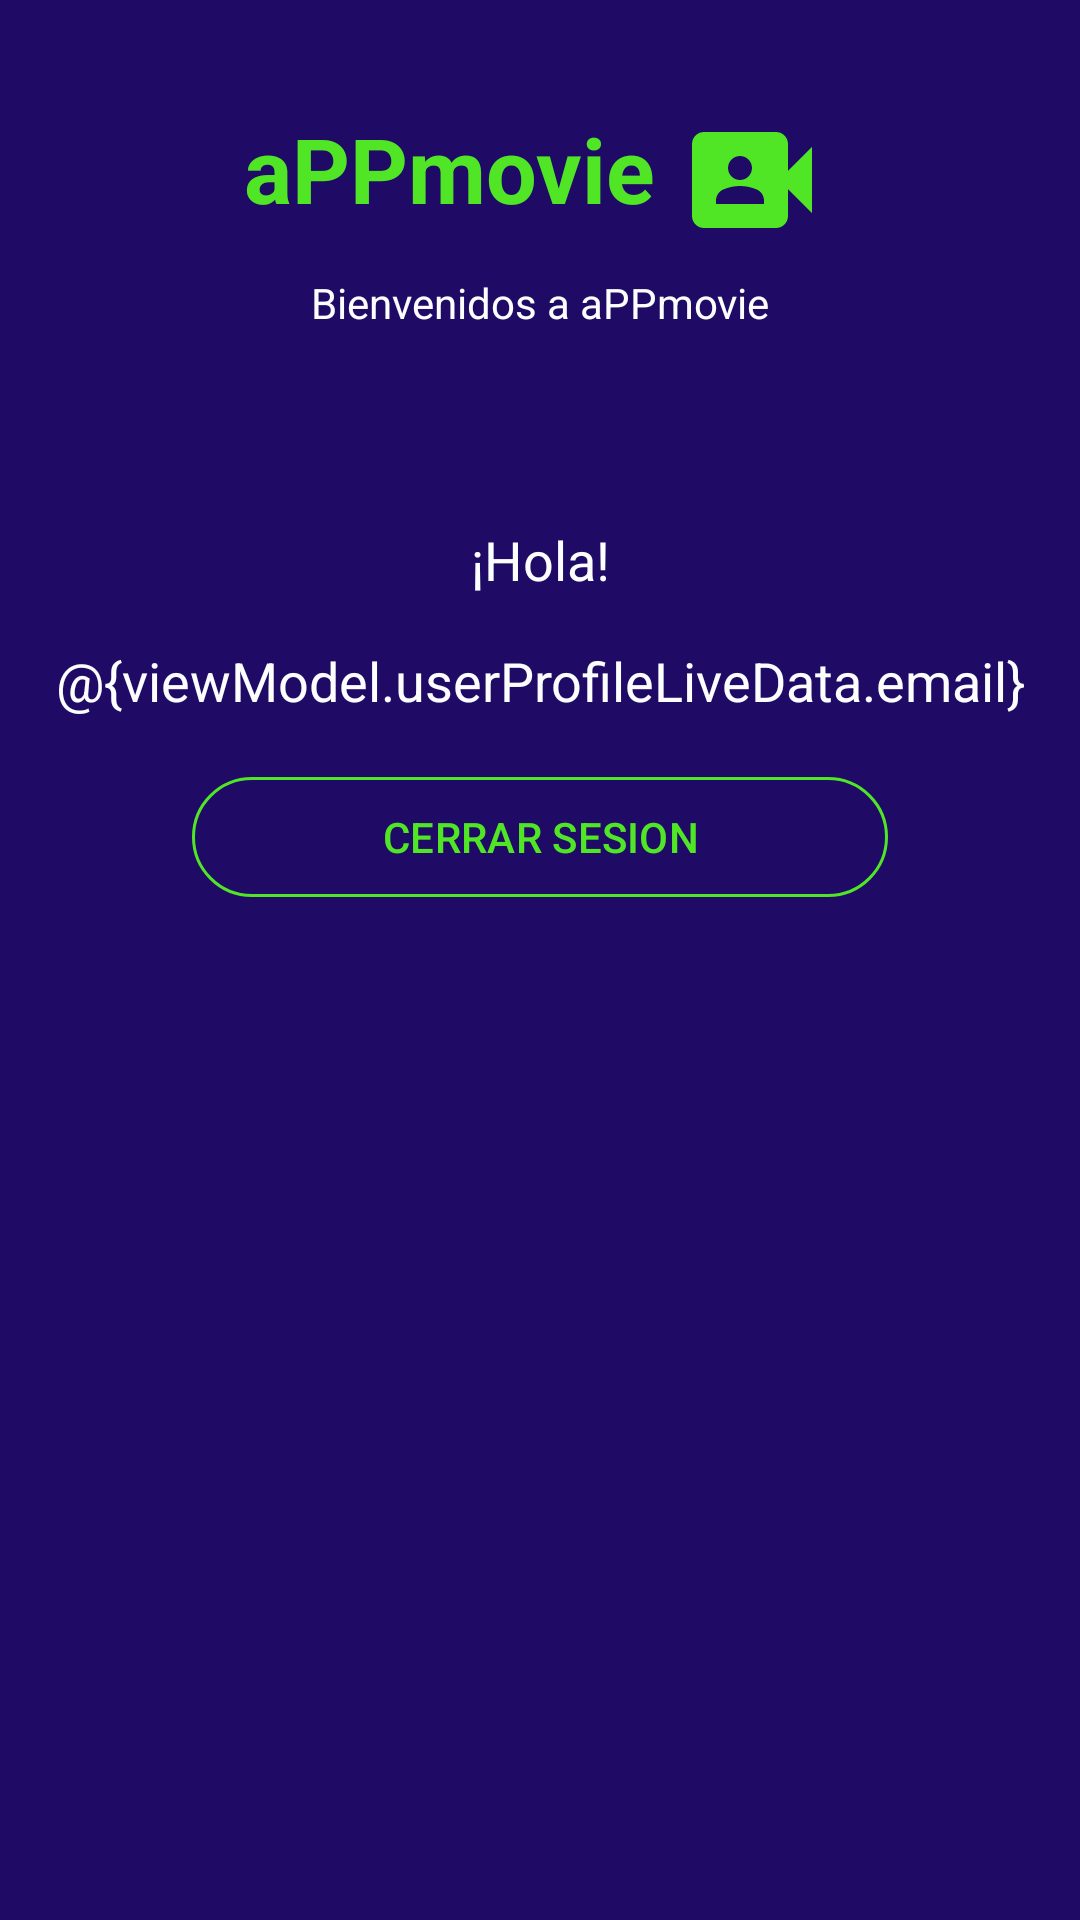

Android layout source for this screen:
<!-- AndroidManifest.xml: application theme Base.Theme.MVVM_Firebase_Login -->
<!-- res/layout/fragment_profile.xml -->
<?xml version="1.0" encoding="utf-8"?>
<androidx.constraintlayout.widget.ConstraintLayout xmlns:android="http://schemas.android.com/apk/res/android"
    xmlns:app="http://schemas.android.com/apk/res-auto"
    xmlns:tools="http://schemas.android.com/tools"
    android:layout_width="match_parent"
    android:layout_height="match_parent"
    android:background="@color/background_color"
    tools:context=".ui.home.ProfileFragment">


    <include
        android:id="@+id/viewHeader"
        layout="@layout/view_header_profile"
        android:layout_width="match_parent"
        android:layout_height="wrap_content" />


    <TextView
        android:id="@+id/welcomeTextView"
        android:layout_width="0dp"
        android:layout_height="wrap_content"
        android:layout_marginTop="64dp"
        android:gravity="center"
        android:text="@string/hello"
        android:textColor="@color/primary"
        android:textSize="18sp"
        app:layout_constraintEnd_toEndOf="parent"
        app:layout_constraintStart_toStartOf="parent"
        app:layout_constraintTop_toBottomOf="@+id/viewHeader" />



    <TextView
        android:id="@+id/userTextView"
        android:layout_width="0dp"
        android:layout_height="wrap_content"
        android:layout_marginTop="16dp"
        android:text="@{viewModel.userProfileLiveData.email}"
        android:textColor="@color/primary"
        android:textSize="18sp"
        android:textAlignment="center"
        android:maxLines="1"
        app:layout_constraintEnd_toEndOf="parent"
        app:layout_constraintStart_toStartOf="parent"
        app:layout_constraintTop_toBottomOf="@+id/welcomeTextView" />


    <com.google.android.material.button.MaterialButton
        android:id="@+id/btn_close_session"
        style="?attr/materialButtonOutlinedStyle"
        app:strokeColor="@color/stylebtn"
        android:layout_width="0dp"
        android:layout_height="wrap_content"
        android:layout_marginTop="16dp"
        android:layout_marginStart="64dp"
        android:layout_marginEnd="64dp"
        android:text="@string/close_session"
        android:textColor="@color/stylebtn"
        app:cornerRadius="20dp"
        app:layout_constraintEnd_toEndOf="parent"
        app:layout_constraintStart_toStartOf="parent"
        app:layout_constraintTop_toBottomOf="@+id/userTextView"/>


</androidx.constraintlayout.widget.ConstraintLayout>
<!-- res/layout/view_header_profile.xml (included above) -->
<?xml version="1.0" encoding="utf-8"?>
<androidx.constraintlayout.widget.ConstraintLayout xmlns:android="http://schemas.android.com/apk/res/android"
    android:layout_width="match_parent"
    android:layout_height="match_parent"
    android:background="@color/background_color"
    xmlns:app="http://schemas.android.com/apk/res-auto">

    <androidx.appcompat.widget.AppCompatImageView
        android:id="@+id/ivLogo"
        android:layout_width="wrap_content"
        android:layout_height="wrap_content"
        android:layout_marginStart="60dp"
        app:layout_constraintEnd_toEndOf="parent"
        app:layout_constraintStart_toEndOf="@id/tittle"
        app:layout_constraintStart_toStartOf="@id/tittle"
        app:layout_constraintTop_toTopOf="@id/tittle"
        app:srcCompat="@drawable/ic_camera_profile" />


    <androidx.appcompat.widget.AppCompatTextView
        android:id="@+id/tittle"
        android:layout_width="wrap_content"
        android:layout_height="wrap_content"
        android:layout_marginTop="36dp"
        android:layout_marginEnd="60dp"
        android:text="@string/profile_tittle"
        android:textColor="@color/headerColor"
        android:textSize="30sp"
        android:textStyle="bold"
        app:layout_constraintEnd_toEndOf="parent"
        app:layout_constraintStart_toStartOf="parent"
        app:layout_constraintTop_toTopOf="parent" />

    <androidx.appcompat.widget.AppCompatTextView
        android:id="@+id/sub_tittle"
        android:layout_width="wrap_content"
        android:layout_height="wrap_content"
        android:layout_marginTop="15dp"
        android:paddingHorizontal="50dp"
        android:text="@string/welcome_sub_tittle"
        android:textColor="@color/primary"
        app:layout_constraintEnd_toEndOf="parent"
        app:layout_constraintStart_toStartOf="parent"
        app:layout_constraintTop_toBottomOf="@+id/tittle" />

</androidx.constraintlayout.widget.ConstraintLayout>
<!-- resources referenced by this layout -->
<resources>
  <color name="background_color">#1F0A66</color>
  <color name="headerColor">#50E626</color>
  <color name="primary">#FCFDFD</color>
  <color name="stylebtn">#50E626</color>
  <!-- drawable ic_camera_profile (drawable) -->
  <vector android:height="48dp" android:tint="#50E626"
      android:viewportHeight="24" android:viewportWidth="24"
      android:width="48dp" xmlns:android="http://schemas.android.com/apk/res/android">
      <path android:fillColor="@android:color/white" android:pathData="M18,10.48V6c0,-1.1 -0.9,-2 -2,-2H4C2.9,4 2,4.9 2,6v12c0,1.1 0.9,2 2,2h12c1.1,0 2,-0.9 2,-2v-4.48l4,3.98v-11L18,10.48zM10,8c1.1,0 2,0.9 2,2s-0.9,2 -2,2s-2,-0.9 -2,-2S8.9,8 10,8zM14,16H6v-0.57c0,-0.81 0.48,-1.53 1.22,-1.85C8.07,13.21 9.01,13 10,13c0.99,0 1.93,0.21 2.78,0.58C13.52,13.9 14,14.62 14,15.43V16z"/>
  </vector>
  <string name="close_session">CERRAR SESION</string>
  <string name="hello">¡Hola!</string>
  <string name="profile_tittle">aPPmovie</string>
  <string name="welcome_sub_tittle">Bienvenidos a aPPmovie</string>
  <style name="Base.Theme.MVVM_Firebase_Login" parent="Theme.Material3.DayNight.NoActionBar">
          <item name="android:statusBarColor">@color/background_color</item>
          
          
      </style>
</resources>
